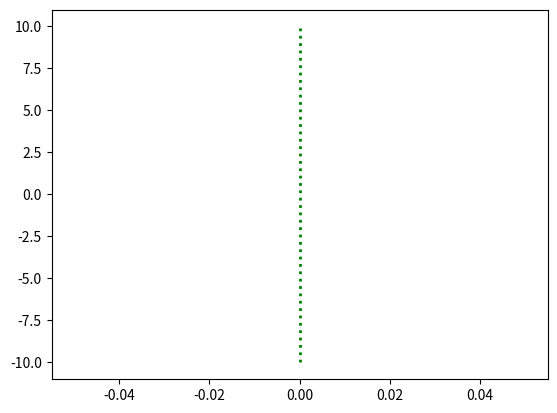

Generate this figure with matplotlib:
import matplotlib.pyplot as plt 

plt.vlines(x=0, ymin=-10, ymax=10, colors='green', ls=':', lw=2, label='vline_single - full height')

plt.show()